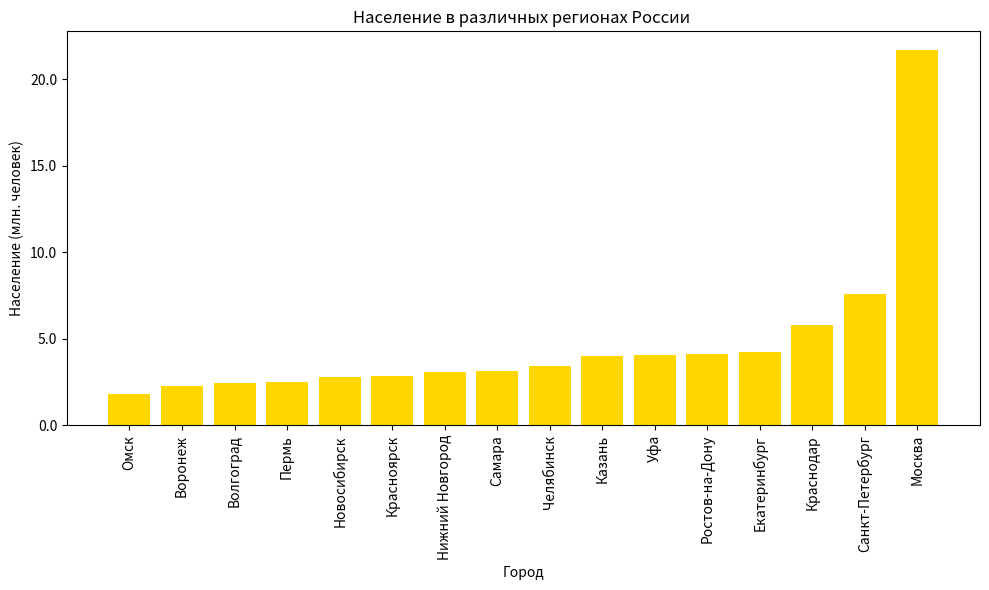

Write Python code to recreate this figure.
import pandas as pd
import matplotlib.pyplot as plt
from matplotlib.ticker import FuncFormatter
import matplotlib.colors as mcolors

# Ваш словарь с данными о городах и населении
population_data = {
    'Москва': 21696177,
    'Санкт-Петербург': 7600000,
    'Екатеринбург': 4239161,
    'Новосибирск': 2794266,
    'Самара': 3142683,
    'Казань': 4001625,
    'Краснодар': 5819345,
    'Челябинск': 3407145,
    'Уфа': 4077600,
    'Пермь': 2508352,
    'Воронеж': 2285282,
    'Омск': 1832000,
    'Волгоград': 2470057,
    'Нижний Новгород': 3081817,
    'Ростов-на-Дону': 4153800,
    'Красноярск': 2845545
}

# Создание DataFrame из словаря
city_population = pd.DataFrame(list(population_data.items()), columns=['Город', 'Население'])

# Сортировка по населению в порядке возрастания
city_population = pd.DataFrame(list(population_data.items()), columns=['Город', 'Население'])

# Сортировка по населению в порядке возрастания
city_population = city_population.sort_values(by='Население', ascending=True)

# Построение гистограммы
plt.figure(figsize=(10, 6))
plt.bar(city_population['Город'], city_population['Население'] / 1e6, color='gold')  # Делим на миллион
plt.xlabel('Город')
plt.ylabel('Население (млн. человек)')
plt.title('Население в различных регионах России ')
plt.xticks(rotation=90)
plt.gca().yaxis.set_major_formatter(FuncFormatter(lambda x, _: '{:.1f}'.format(x)))  # Форматирование оси y
plt.tight_layout()

# Отображение гистограммы
plt.show()
